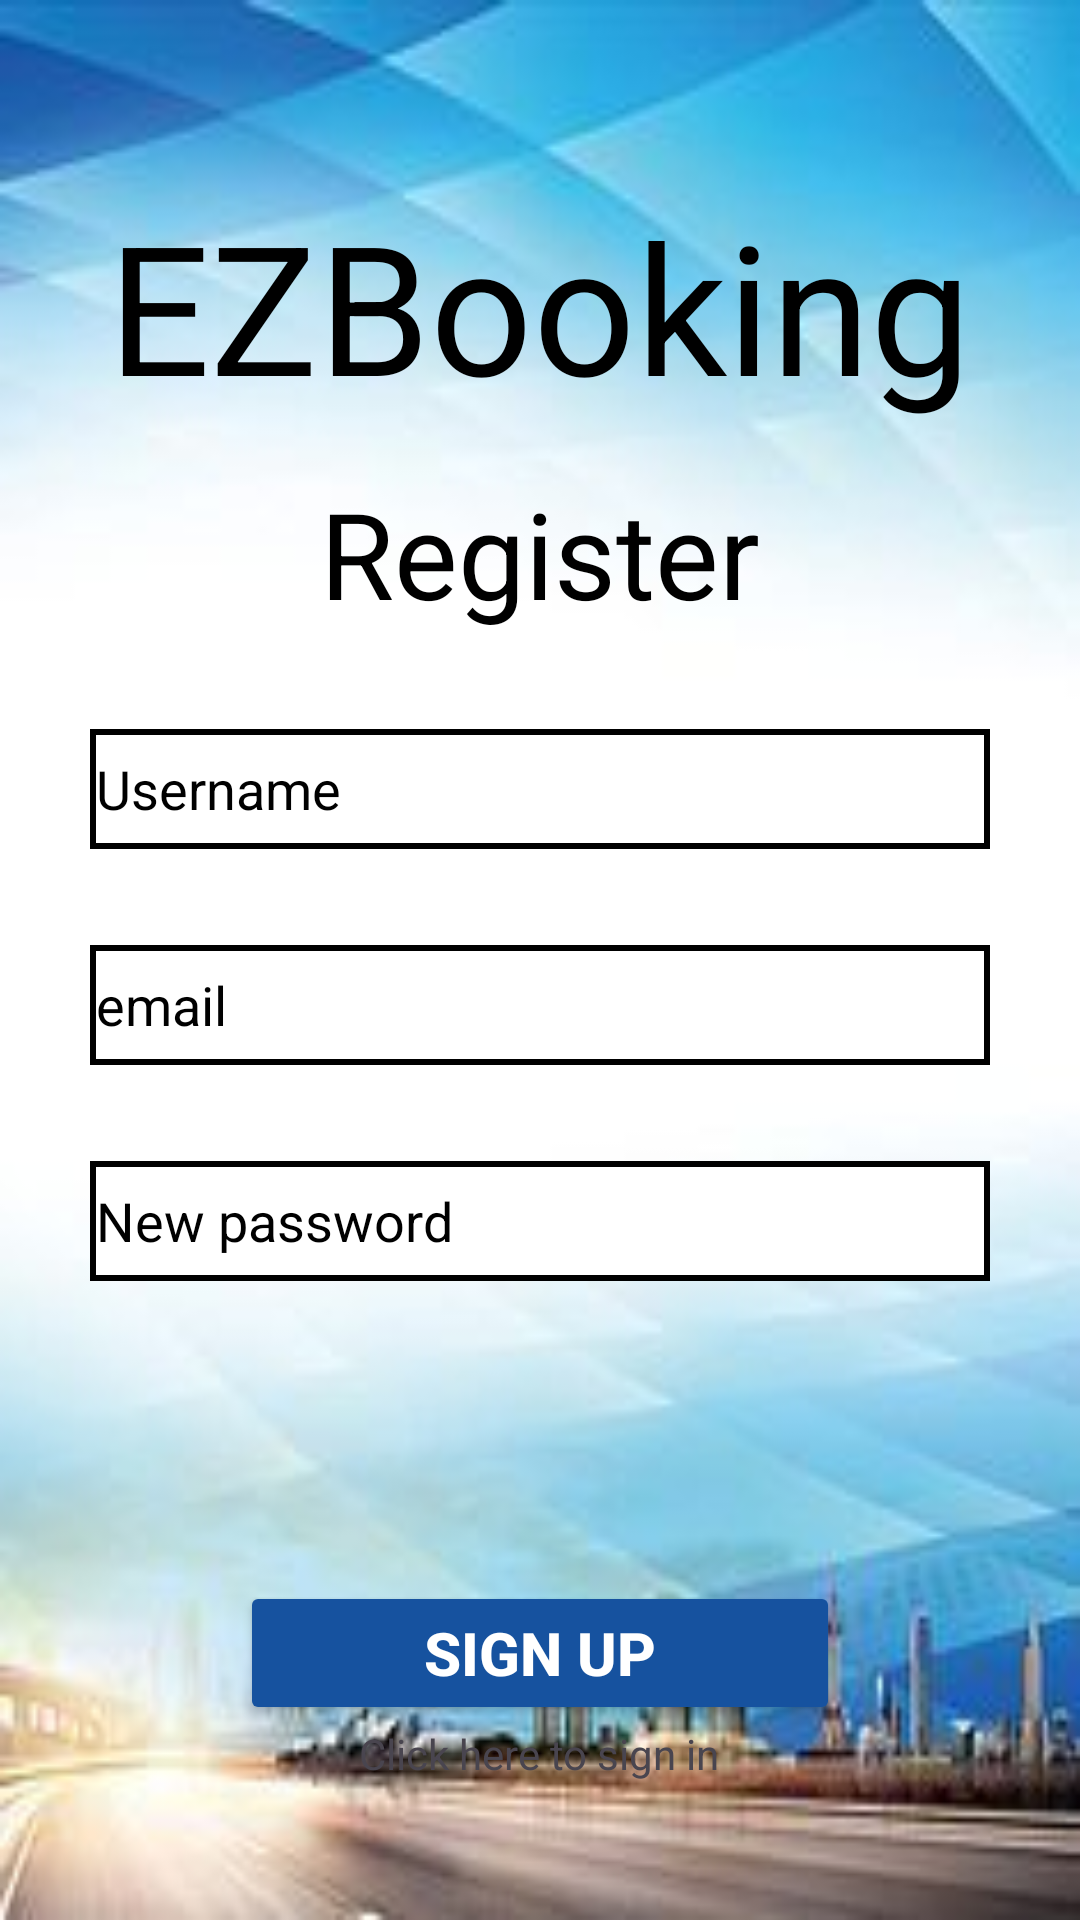

Produce the Android XML layout that renders to this screen, including the resource entries it uses.
<!-- AndroidManifest.xml: application theme Theme.EZBooking -->
<!-- res/layout/activity_register_page.xml -->
<?xml version="1.0" encoding="utf-8"?>
<LinearLayout xmlns:android="http://schemas.android.com/apk/res/android"
    xmlns:app="http://schemas.android.com/apk/res-auto"
    xmlns:tools="http://schemas.android.com/tools"
    android:id="@+id/main"
    android:layout_width="match_parent"
    android:layout_height="match_parent"
    tools:context=".RegisterPage"
    android:orientation="vertical"
    android:gravity="center"
    android:background="@drawable/bg3">

    <TextView
        android:id="@+id/title"
        android:layout_width="wrap_content"
        android:layout_height="wrap_content"
        android:text="@string/ezbooking"
        android:textColor="@color/black"
        android:textSize="60sp"
        android:layout_gravity="center"
        android:layout_marginTop="16dp"/>

    <TextView
        android:id="@+id/login"
        android:layout_width="wrap_content"
        android:layout_height="wrap_content"
        android:text="@string/register"
        android:textColor="@color/black"
        android:textSize="40sp"
        android:layout_gravity="center"
        android:layout_marginTop="16dp"/>

    <EditText
        android:id="@+id/username"
        android:layout_width="300dp"
        android:layout_height="40dp"
        android:padding="2dp"
        android:hint="@string/username"
        android:layout_marginTop="32sp"
        android:layout_gravity="center"
        android:textColor="@color/black"
        android:textColorHint="@color/black"
        android:background="@drawable/mainbg"/>

    <EditText
        android:id="@+id/email1"
        android:layout_width="300dp"
        android:layout_height="40dp"
        android:padding="2dp"
        android:hint="@string/email"
        android:layout_marginTop="32sp"
        android:layout_gravity="center"
        android:textColorHint="@color/black"
        android:textColor="@color/black"
        android:background="@drawable/mainbg"/>

    <EditText
        android:id="@+id/rpassword"
        android:layout_width="300dp"
        android:layout_height="40dp"
        android:padding="2dp"
        android:inputType="textPassword"
        android:hint="@string/new_password"
        android:layout_marginTop="32sp"
        android:layout_gravity="center"
        android:textColorHint="@color/black"
        android:textColor="@color/black"
        android:background="@drawable/mainbg"/>


    <Button
        android:id="@+id/signUp"
        android:layout_width="200dp"
        android:layout_height="wrap_content"
        android:layout_gravity="center"
        android:layout_marginTop="100dp"
        android:backgroundTint="@color/blue"
        android:text="@string/sign_up"
        android:textColor="@color/white"
        android:textStyle="bold"
        android:textSize="20sp"/>

<ProgressBar
    android:layout_width="wrap_content"
    android:layout_height="wrap_content"
    android:id="@+id/progressBar"
    android:layout_centerInParent="true"
    android:visibility="gone"/>
    <TextView
        android:layout_width="wrap_content"
        android:id="@+id/sign_in"
        android:layout_height="wrap_content"
        android:text="@string/click_here_to_sign_in"
        android:gravity="center"/>


</LinearLayout>
<!-- resources referenced by this layout -->
<resources>
  <color name="black">#FF000000</color>
  <color name="blue">#16529F</color>
  <color name="white">#FFFFFFFF</color>
  <!-- drawable bg3: jpg bitmap (drawable, 8406 bytes) -->
  <!-- drawable mainbg (drawable) -->
  <?xml version="1.0" encoding="utf-8"?>
  <shape xmlns:android="http://schemas.android.com/apk/res/android">
      <solid android:color="@color/white" />
      <stroke android:color="@color/black" android:width="2dp"/>
      <padding android:bottom="2dp" android:left="2dp" android:right="2dp" android:top="2dp" />
  
  
  
  </shape>
  <string name="click_here_to_sign_in">Click here to sign in</string>
  <string name="email">email</string>
  <string name="ezbooking">EZBooking</string>
  <string name="new_password">New password</string>
  <string name="register">Register</string>
  <string name="sign_up">SIGN UP</string>
  <string name="username">Username</string>
  <style name="Theme.EZBooking" parent="Base.Theme.EZBooking" />
  <style name="Base.Theme.EZBooking" parent="Theme.Material3.DayNight.NoActionBar">
          
          
      </style>
</resources>
